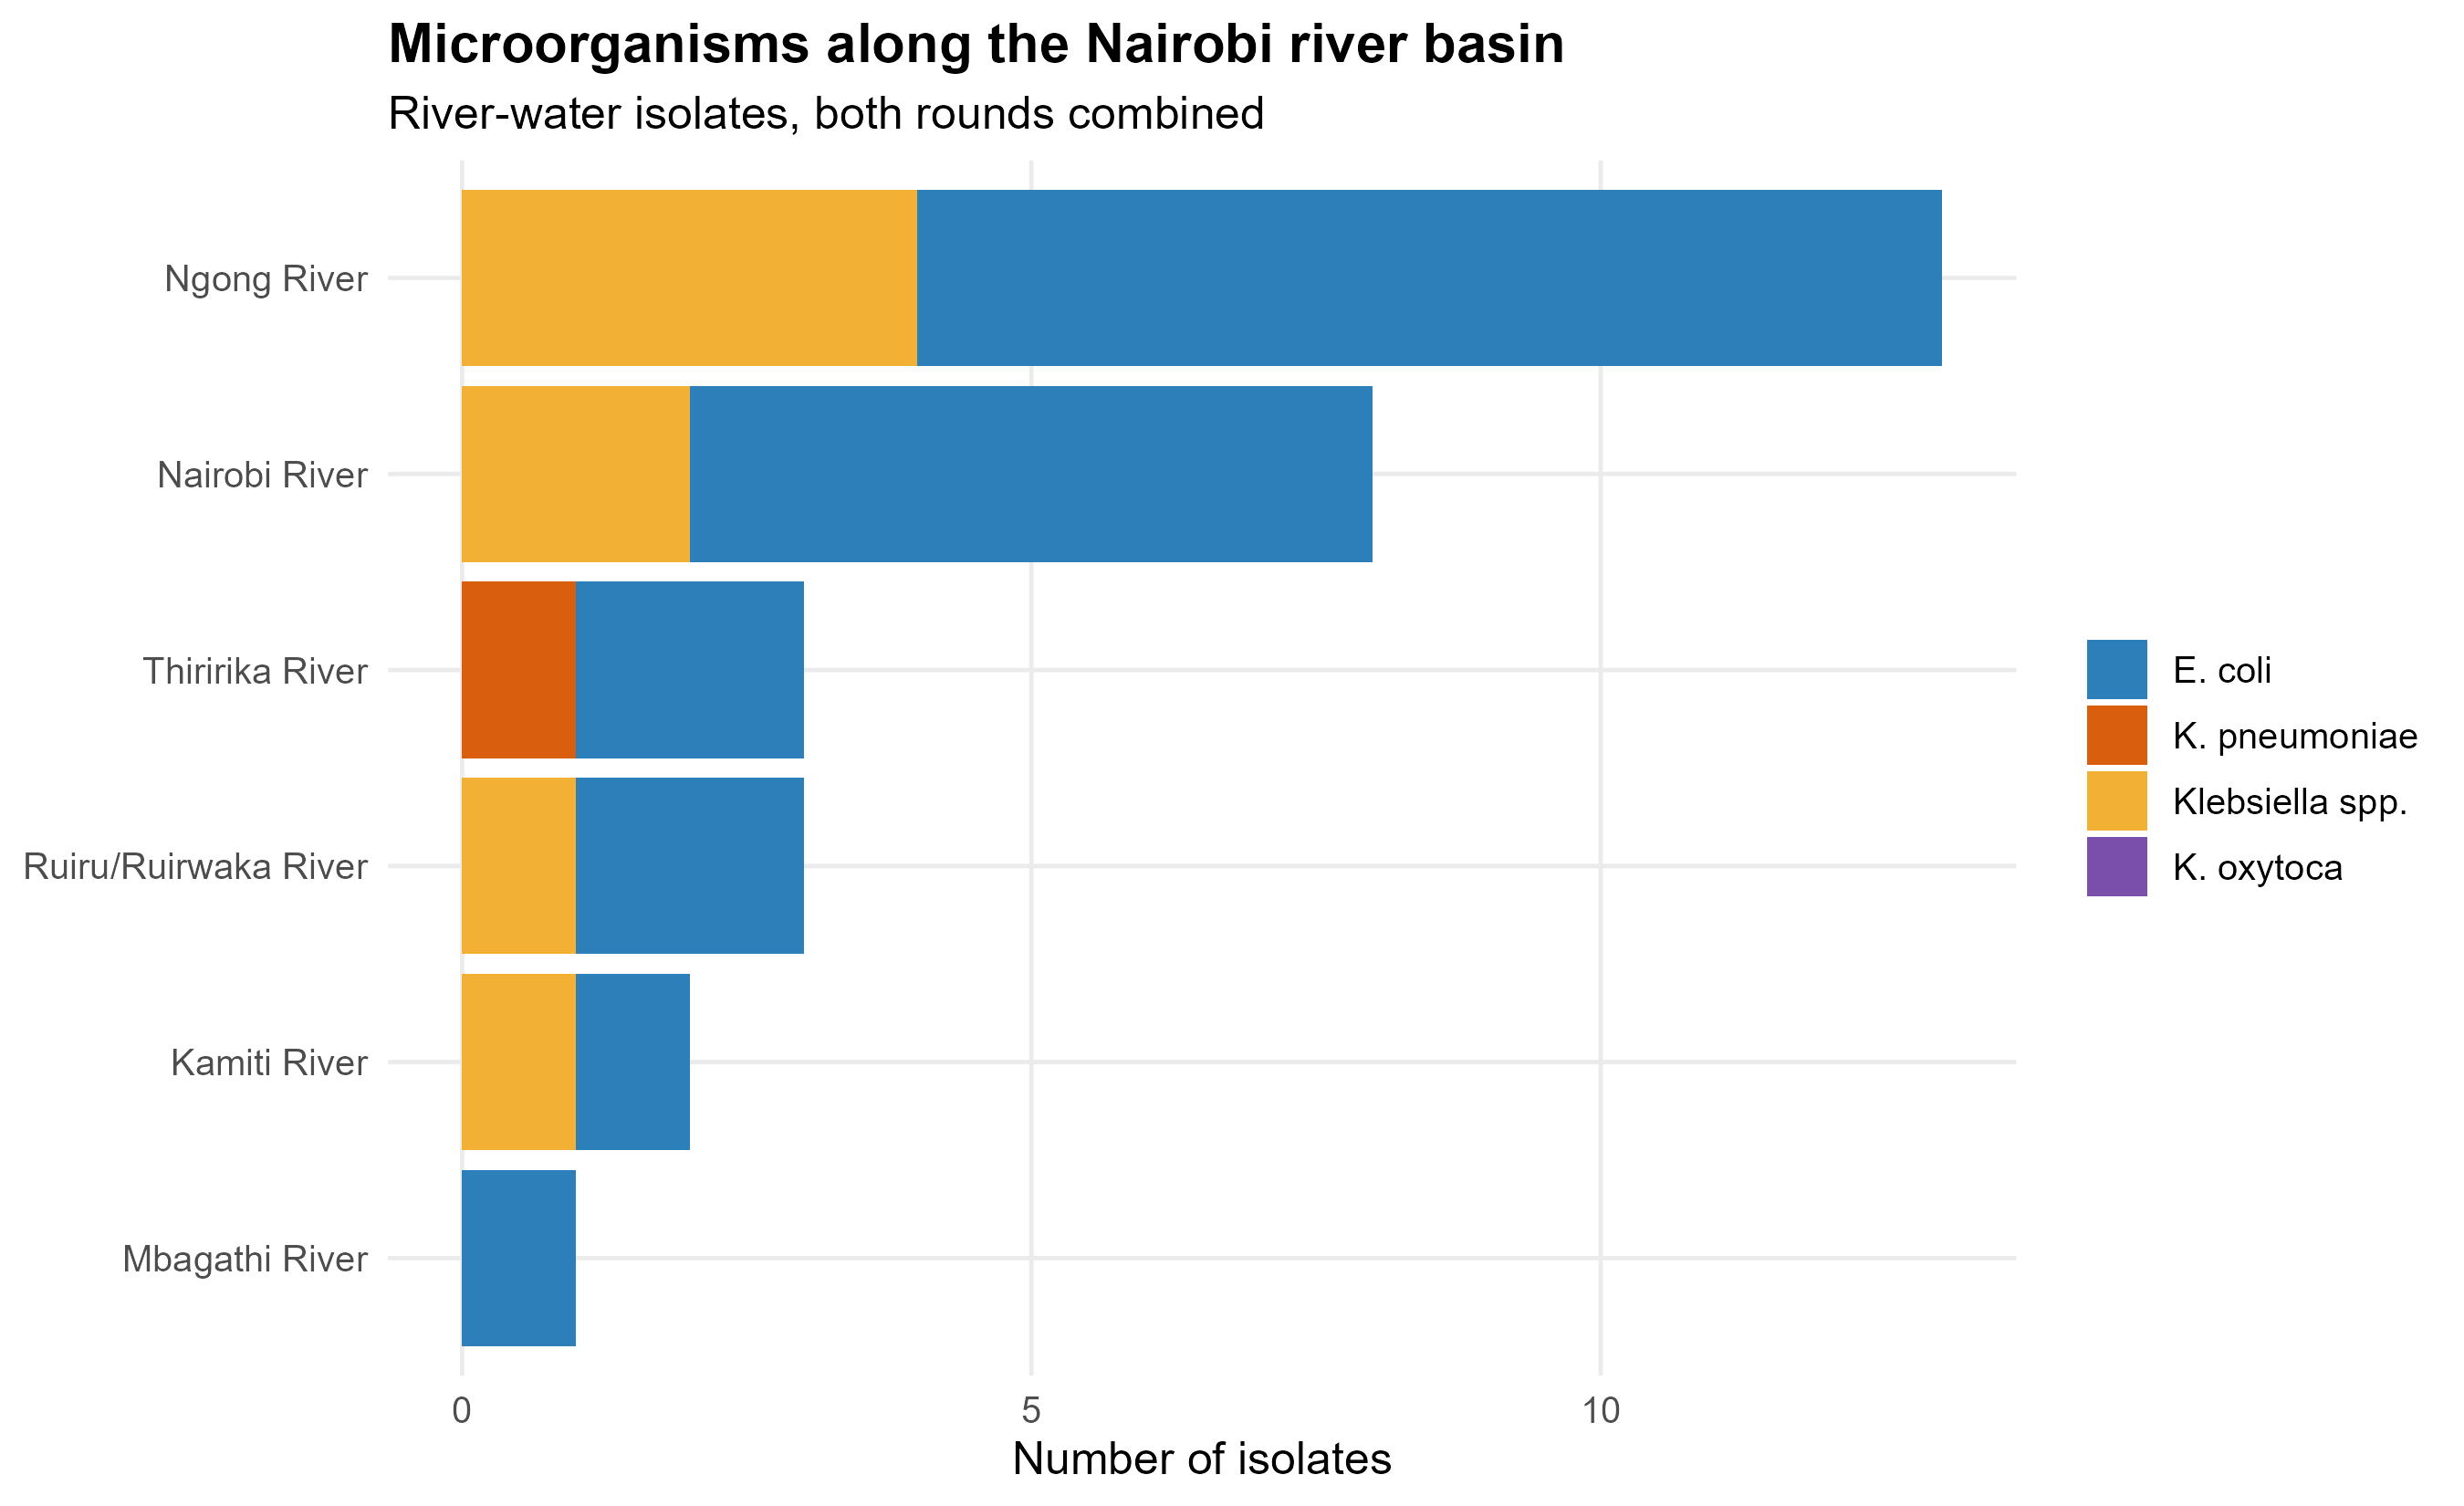

Data behind this chart, as committed beside it:
river, pathogen, n
Kamiti River, E. coli, 1
Kamiti River, K. pneumoniae, 0
Kamiti River, Klebsiella spp., 1
Kamiti River, K. oxytoca, 0
Mbagathi River, E. coli, 1
Mbagathi River, K. pneumoniae, 0
Mbagathi River, Klebsiella spp., 0
Mbagathi River, K. oxytoca, 0
Nairobi River, E. coli, 6
Nairobi River, K. pneumoniae, 0
Nairobi River, Klebsiella spp., 2
Nairobi River, K. oxytoca, 0
Ngong River, E. coli, 9
Ngong River, K. pneumoniae, 0
Ngong River, Klebsiella spp., 4
Ngong River, K. oxytoca, 0
Ruiru/Ruirwaka River, E. coli, 2
Ruiru/Ruirwaka River, K. pneumoniae, 0
Ruiru/Ruirwaka River, Klebsiella spp., 1
Ruiru/Ruirwaka River, K. oxytoca, 0
Thiririka River, E. coli, 2
Thiririka River, K. pneumoniae, 1
Thiririka River, Klebsiella spp., 0
Thiririka River, K. oxytoca, 0
